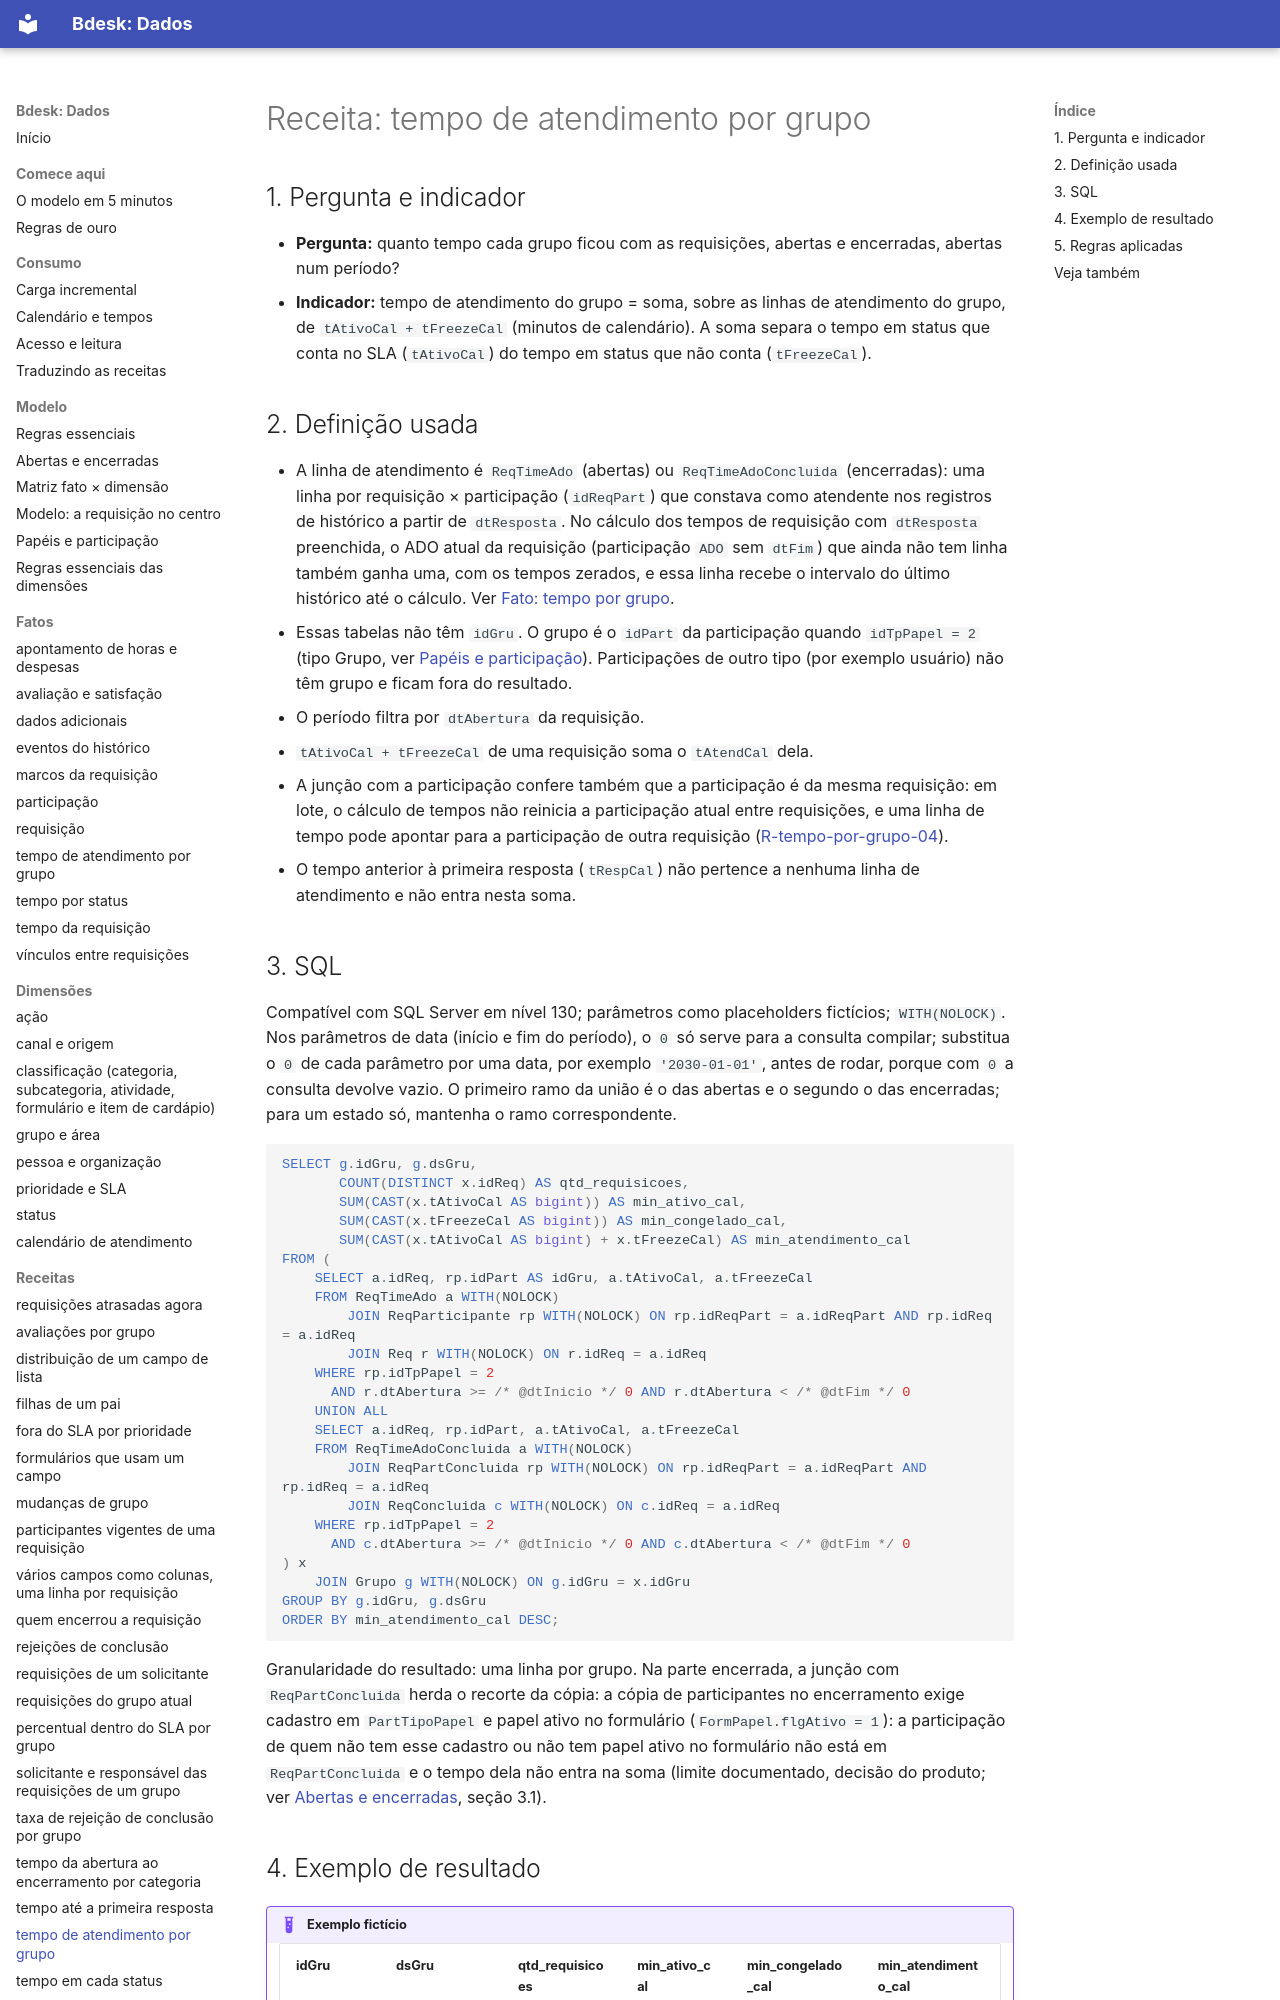

repository: bdeskapp/dados · page: receitas/tempo-atendimento-por-grupo/index.html · generator: mkdocs

---
gerado: sincronizacao
---
# Receita: tempo de atendimento por grupo


## 1. Pergunta e indicador

- **Pergunta:** quanto tempo cada grupo ficou com as requisições, abertas e encerradas, abertas num período?
- **Indicador:** tempo de atendimento do grupo = soma, sobre as linhas de atendimento do grupo, de `tAtivoCal + tFreezeCal` (minutos de calendário). A soma separa o tempo em status que conta no SLA (`tAtivoCal`) do tempo em status que não conta (`tFreezeCal`).

## 2. Definição usada

- A linha de atendimento é `ReqTimeAdo` (abertas) ou `ReqTimeAdoConcluida` (encerradas): uma linha por requisição × participação (`idReqPart`) que constava como atendente nos registros de histórico a partir de `dtResposta`. No cálculo dos tempos de requisição com `dtResposta` preenchida, o ADO atual da requisição (participação `ADO` sem `dtFim`) que ainda não tem linha também ganha uma, com os tempos zerados, e essa linha recebe o intervalo do último histórico até o cálculo. Ver [Fato: tempo por grupo](../fatos/tempo-por-grupo.md).
- Essas tabelas não têm `idGru`. O grupo é o `idPart` da participação quando `idTpPapel = 2` (tipo Grupo, ver [Papéis e participação](../mapa/papeis-e-participacao.md)). Participações de outro tipo (por exemplo usuário) não têm grupo e ficam fora do resultado.
- O período filtra por `dtAbertura` da requisição.
- `tAtivoCal + tFreezeCal` de uma requisição soma o `tAtendCal` dela.
- A junção com a participação confere também que a participação é da mesma requisição: em lote, o cálculo de tempos não reinicia a participação atual entre requisições, e uma linha de tempo pode apontar para a participação de outra requisição ([R-tempo-por-grupo-04](../fatos/tempo-por-grupo.md)).
- O tempo anterior à primeira resposta (`tRespCal`) não pertence a nenhuma linha de atendimento e não entra nesta soma.
